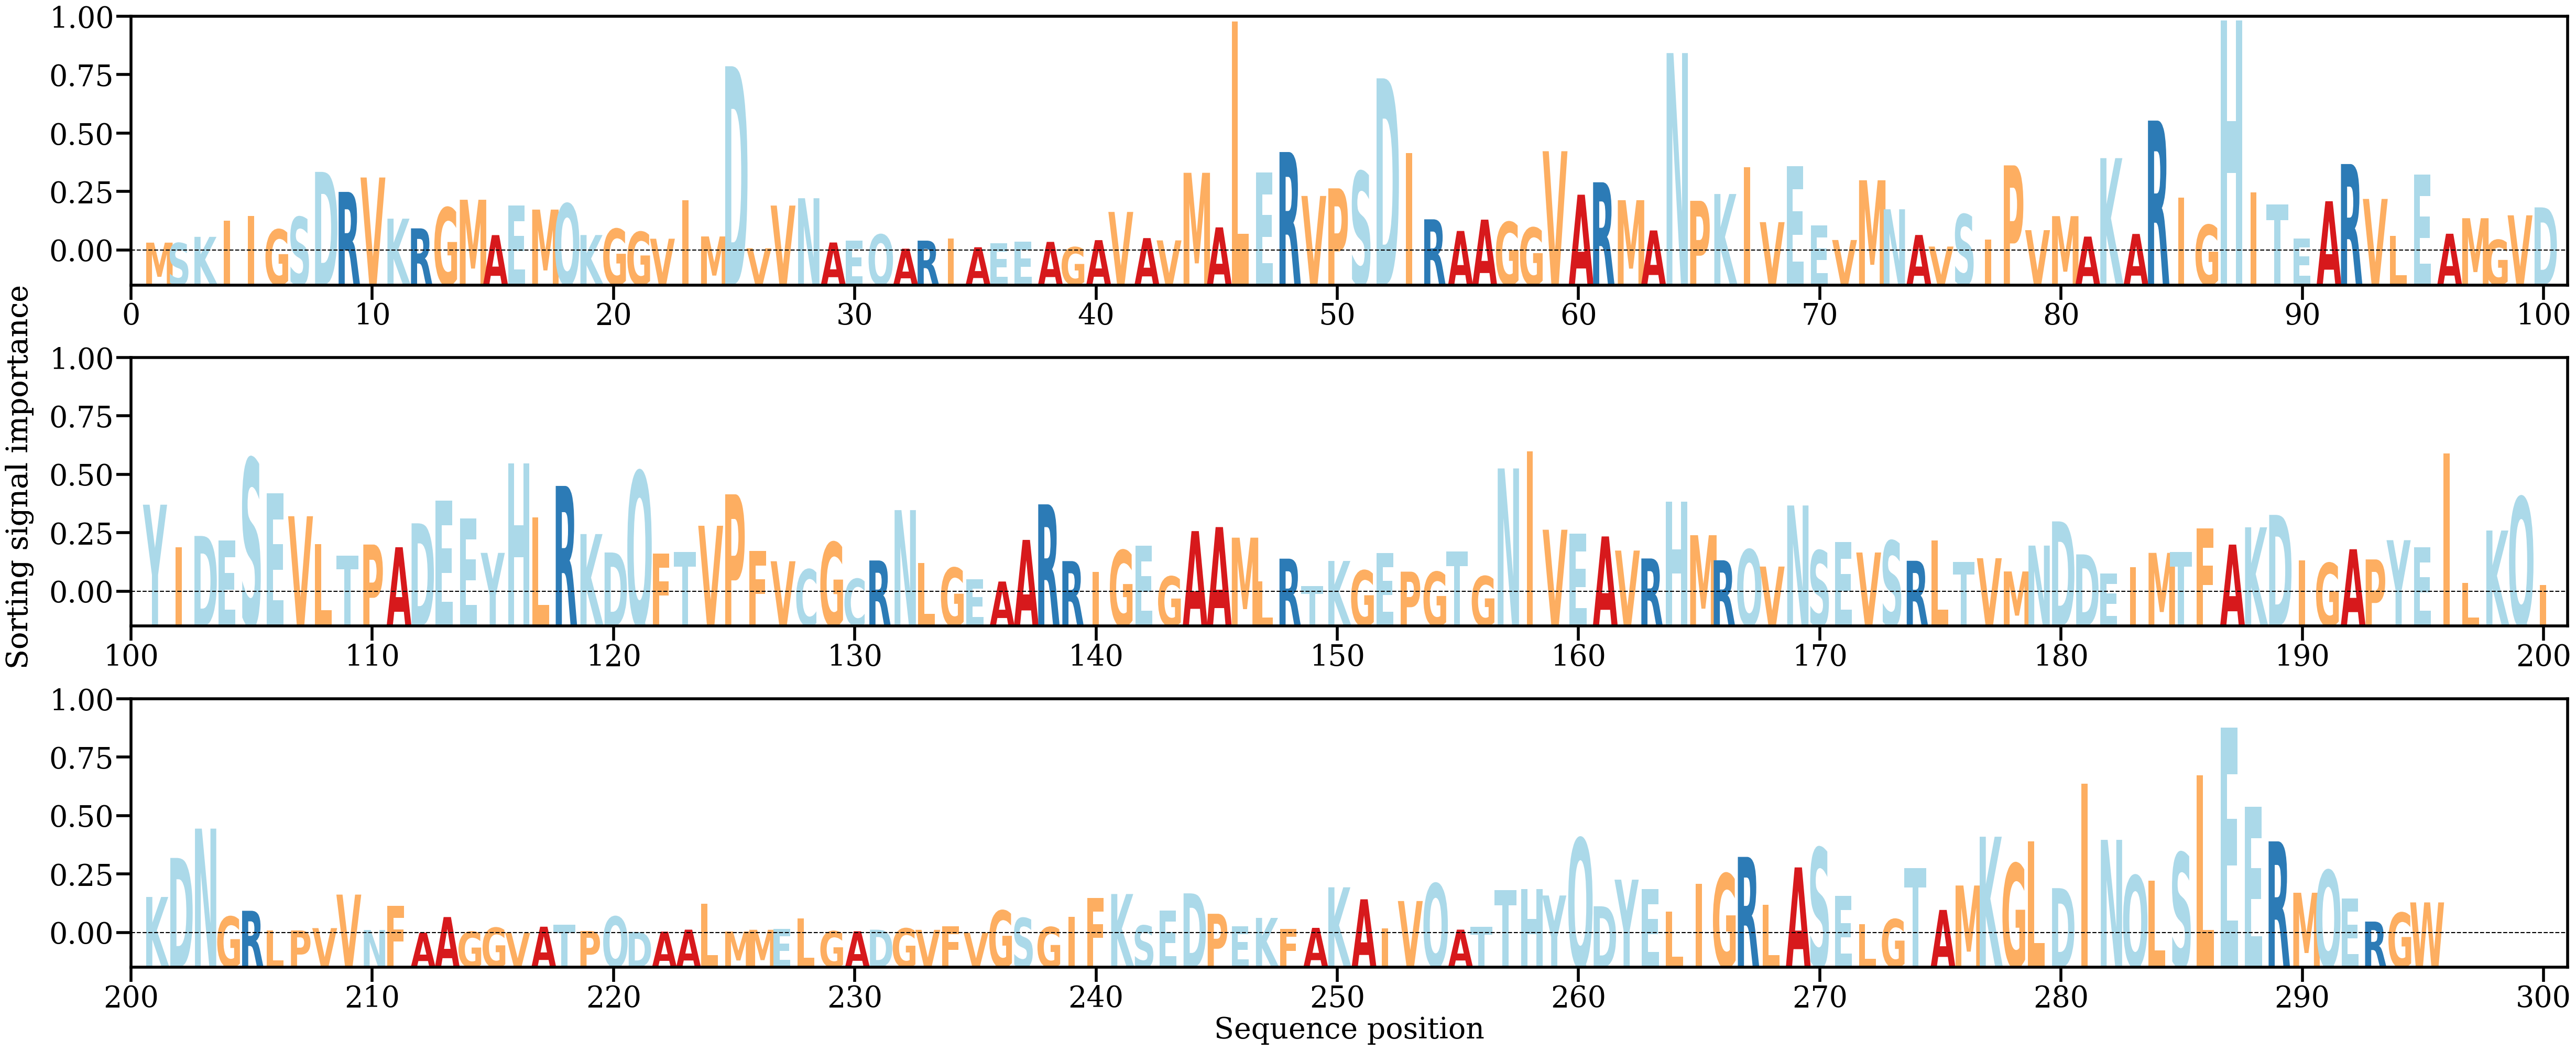

Data behind this chart, as committed beside it:
AA, Alpha
M, [0.00065201]
S, [0.00062164]
K, [0.00109137]
I, [0.00230811]
I, [0.00265457]
G, [0.00164857]
S, [0.00259287]
D, [0.00601757]
R, [0.00449929]
V, [0.00559077]
K, [0.00247016]
R, [0.00173476]
G, [0.00330633]
M, [0.00390466]
A, [0.0012239]
E, [0.00346273]
M, [0.0031575]
Q, [0.00360095]
K, [0.00122895]
G, [0.00169832]
G, [0.00146712]
V, [0.00094867]
I, [0.00384765]
M, [0.00112157]
D, [0.01402749]
V, [0.00022507]
V, [0.00346281]
N, [0.00401907]
A, [0.00066283]
E, [0.00080985]
Q, [0.00126932]
A, [0.00019407]
R, [0.0008046]
I, [0.00097689]
A, [0.00030321]
E, [0.0005955]
E, [0.00071058]
A, [0.00070989]
G, [0.00030806]
A, [0.00084222]
V, [0.00298071]
A, [0.00099688]
V, [0.0008227]
M, [0.00594789]
A, [0.00180933]
L, [0.01742878]
E, [0.00598918]
R, [0.00752214]
V, [0.00419126]
P, [0.00476977]
S, [0.0060336]
D, [0.01311141]
I, [0.00743608]
R, [0.00242032]
A, [0.00153798]
A, [0.00239597]
G, [0.00221369]
G, [0.00178854]
V, [0.00758453]
A, [0.00428663]
... 235 more rows
